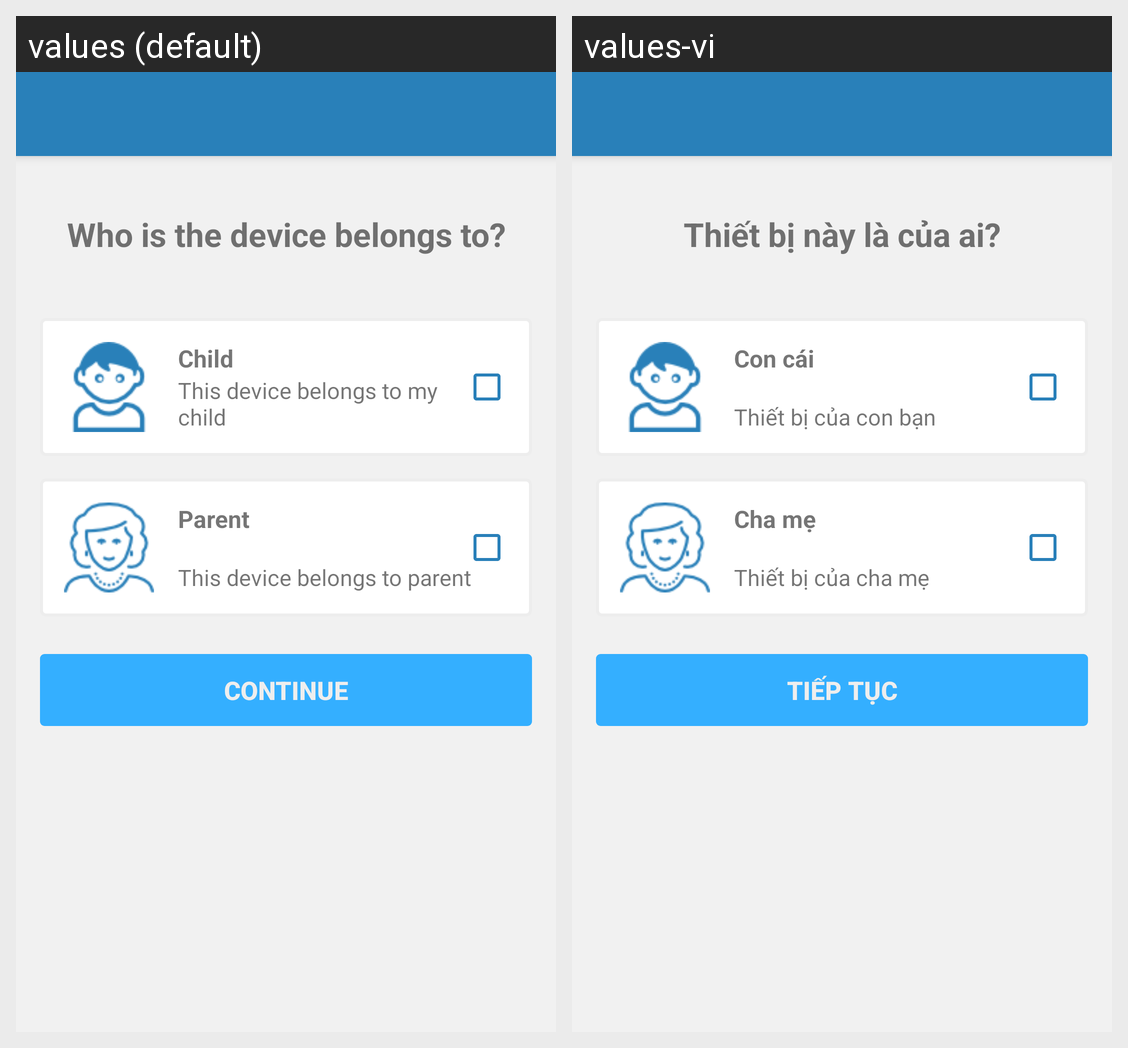

For this localized Android screen grid, give each drawn string resource with its value in every locale shown.
Android screen res/layout/activity_option_account.xml rendered under 2 locales, left to right: values (default), values-vi. Device: Nexus 5 (rendered at 1080×1920; each locale shown at half size, 540×960, under a caption strip naming it); theme Theme.AppCompat.Light.NoActionBar.
Strings drawn on this screen, with the default value and each locale's value (text and hints the layout hard-codes, and strings that could not be matched under every locale, appear in the picture but are not listed):

who_device
  values: Who is the device belongs to?
  values-vi: Thiết bị này là của ai?

child
  values: Child
  values-vi: Con cái

belong_child
  values: This device belongs to my child
  values-vi: Thiết bị của con bạn

parent
  values: Parent
  values-vi: Cha mẹ

belong_parent
  values: This device belongs to parent
  values-vi: Thiết bị của cha mẹ

continue_btn
  values: CONTINUE
  values-vi: TIẾP TỤC
